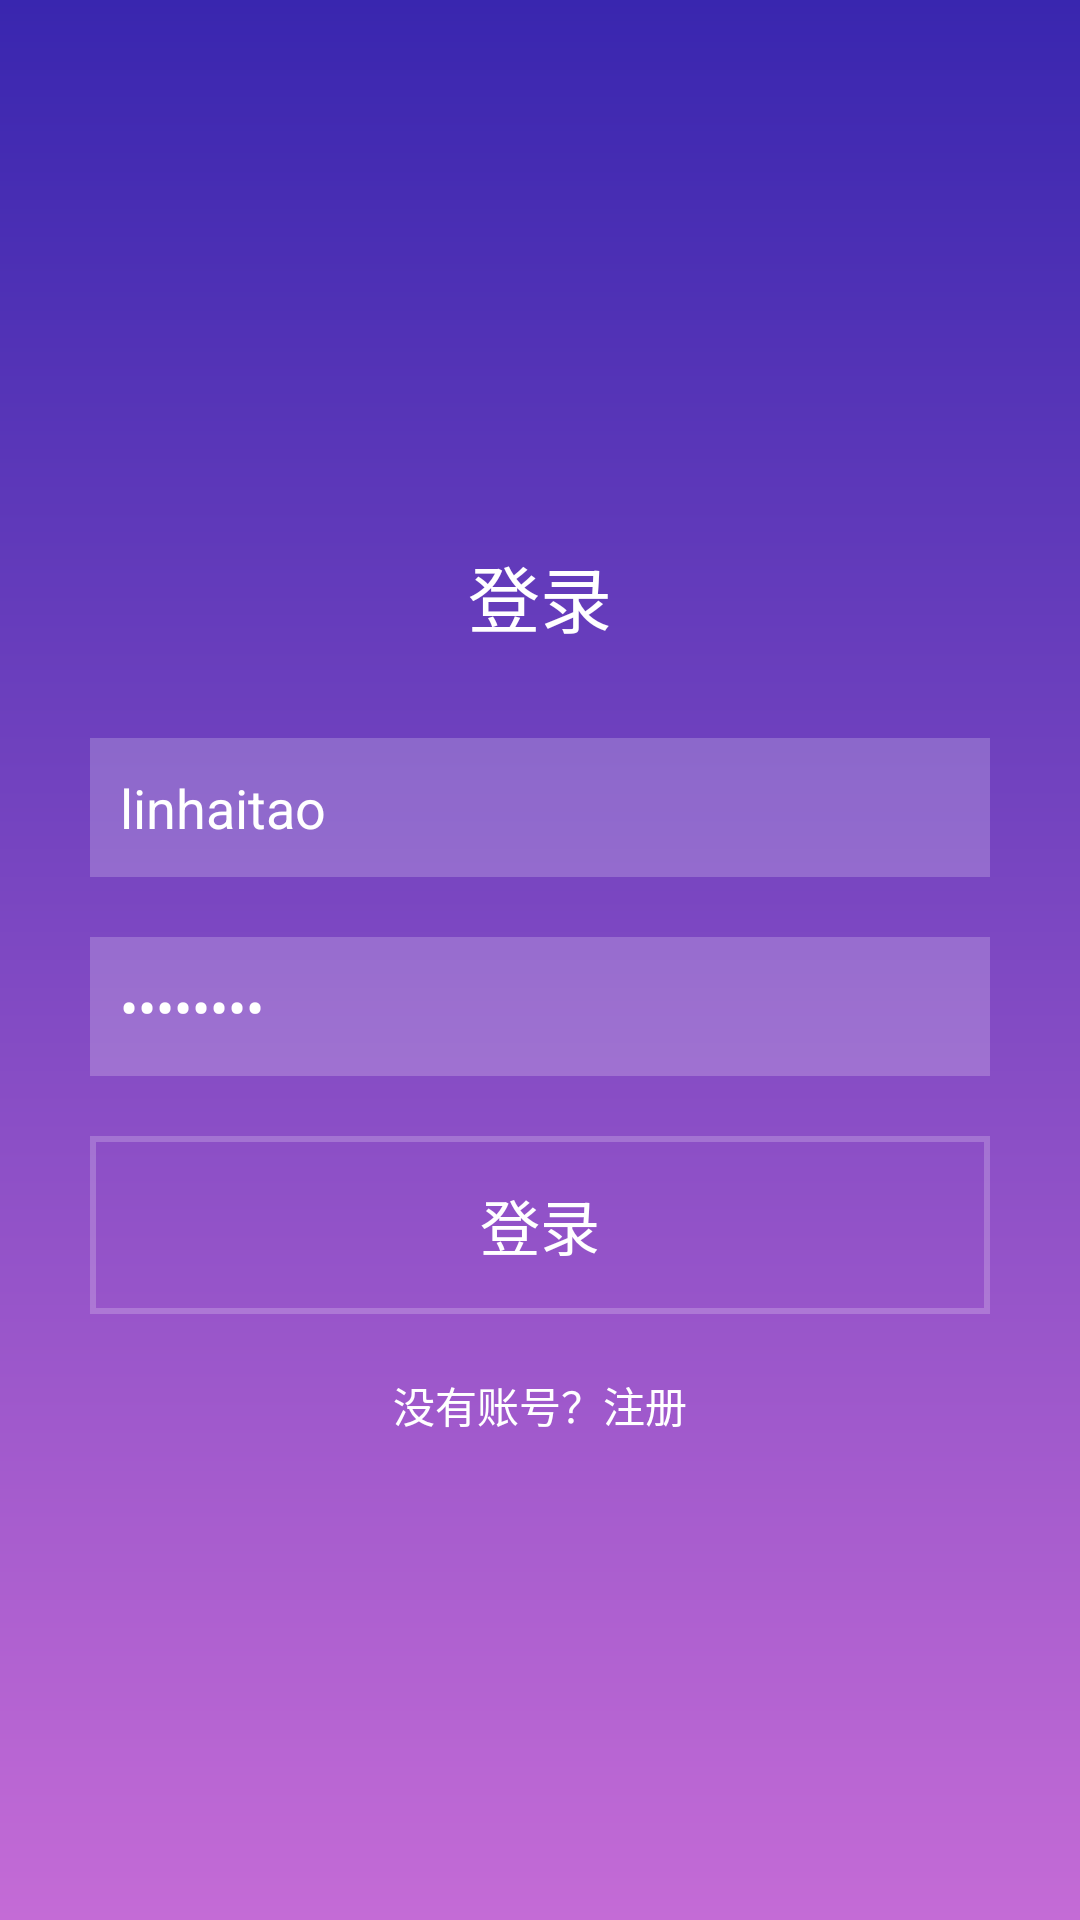

Here is an Android app screen rendered from its layout file. Give the layout XML and the strings, colors and styles it references.
<!-- AndroidManifest.xml: application theme AppTheme -->
<!-- res/layout/fragment_login.xml -->
<?xml version="1.0" encoding="utf-8"?>
<LinearLayout xmlns:android="http://schemas.android.com/apk/res/android"
    android:layout_width="match_parent"
    android:layout_height="match_parent"
    android:background="@drawable/bg_login"
    android:gravity="center"
    android:orientation="vertical">

    <TextView
        android:layout_width="wrap_content"
        android:layout_height="wrap_content"
        android:padding="@dimen/dp_20"
        android:text="登录"
        android:textColor="@color/white"
        android:textSize="@dimen/sp_24" />

    <EditText
        android:id="@+id/et_name"
        android:layout_width="match_parent"
        android:layout_height="wrap_content"
        android:layout_marginLeft="@dimen/dp_30"
        android:layout_marginTop="@dimen/dp_10"
        android:layout_marginRight="@dimen/dp_30"
        android:layout_marginBottom="@dimen/dp_10"
        android:background="@drawable/bg_login_edit"
        android:hint="用户名"
        android:maxLines="1"
        android:padding="@dimen/dp_10"
        android:textColor="@color/white"
        android:textColorHint="@color/white"
        android:text="linhaitao"/>
    

    <EditText
        android:id="@+id/et_password"
        android:layout_width="match_parent"
        android:layout_height="wrap_content"
        android:layout_marginLeft="@dimen/dp_30"
        android:layout_marginTop="@dimen/dp_10"
        android:layout_marginRight="@dimen/dp_30"
        android:layout_marginBottom="@dimen/dp_10"
        android:background="@drawable/bg_login_edit"
        android:hint="密码"
        android:inputType="textPassword"
        android:maxLines="1"
        android:padding="@dimen/dp_10"
        android:textColor="@color/white"
        android:textColorHint="@color/white"
        android:text="12345678"/>
    

    <TextView
        android:id="@+id/tv_login"
        android:layout_width="match_parent"
        android:layout_height="wrap_content"
        android:layout_marginLeft="@dimen/dp_30"
        android:layout_marginTop="@dimen/dp_10"
        android:layout_marginRight="@dimen/dp_30"
        android:layout_marginBottom="@dimen/dp_10"
        android:background="@drawable/bg_login_button"
        android:gravity="center"
        android:padding="@dimen/dp_15"
        android:text="登录"
        android:textColor="@color/white"
        android:textSize="@dimen/sp_20" />

    <TextView
        android:id="@+id/tv_register"
        android:layout_width="wrap_content"
        android:layout_height="wrap_content"
        android:layout_marginTop="@dimen/dp_10"
        android:text="没有账号？注册"
        android:textColor="@color/white" />

</LinearLayout>
<!-- resources referenced by this layout -->
<resources>
  <color name="white">#ffffff</color>
  <dimen name="dp_10">10dp</dimen>
  <dimen name="dp_15">15dp</dimen>
  <dimen name="dp_20">20dp</dimen>
  <dimen name="dp_30">30dp</dimen>
  <dimen name="sp_20">20sp</dimen>
  <dimen name="sp_24">24sp</dimen>
  <!-- drawable bg_login (drawable) -->
  <?xml version="1.0" encoding="utf-8"?>
  <shape xmlns:android="http://schemas.android.com/apk/res/android" android:shape="rectangle">
  
      <gradient
          android:angle="90"
          android:endColor="#3926AF"
          android:startColor="#C46BD6"
          android:type="linear" />
  
      <corners
          android:radius="0dp"/>
  
  </shape>
  <!-- drawable bg_login_button (drawable) -->
  <?xml version="1.0" encoding="utf-8"?>
  <shape xmlns:android="http://schemas.android.com/apk/res/android" android:shape="rectangle">
  
      <solid android:color="@android:color/transparent"/>
      <stroke  android:width="2dip" android:color="#34ffffff"/>
  
  </shape>
  <!-- drawable bg_login_edit (drawable) -->
  <?xml version="1.0" encoding="utf-8"?>
  <shape xmlns:android="http://schemas.android.com/apk/res/android" android:shape="rectangle">
  
      <solid android:color="#34ffffff"/>
  
  </shape>
  <style name="AppTheme" parent="Theme.AppCompat.Light.DarkActionBar">
          
          
          
          
  
          <item name="windowActionBar">false</item>
          <item name="windowNoTitle">true</item>
  
      </style>
</resources>
